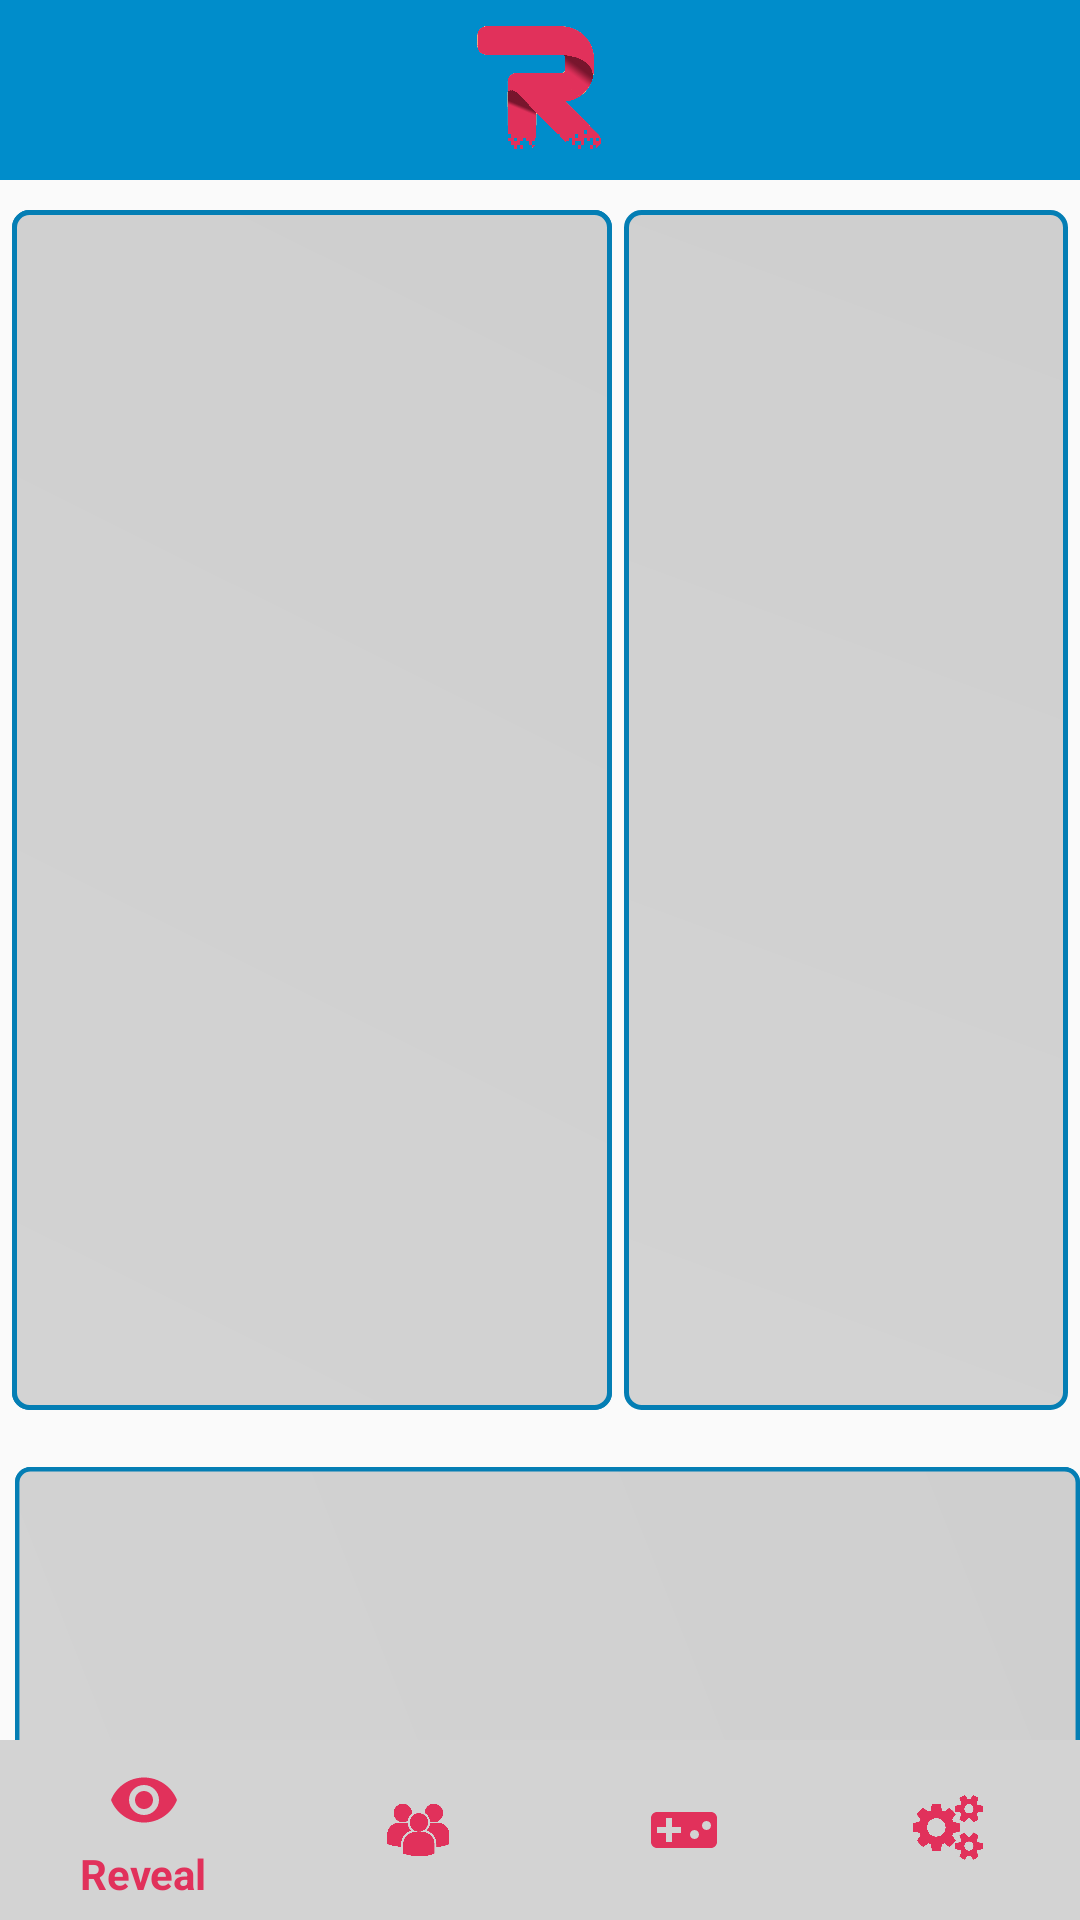

Produce the Android XML layout that renders to this screen, including the resource entries it uses.
<!-- AndroidManifest.xml: application theme AppTheme -->
<!-- res/layout/reveal_layout_newmain.xml -->
<?xml version="1.0" encoding="utf-8"?>
<RelativeLayout xmlns:android="http://schemas.android.com/apk/res/android"
    android:layout_width="match_parent"
    android:layout_height="match_parent"
    xmlns:app="http://schemas.android.com/apk/res-auto"
    android:orientation="vertical">

    <TextView
        android:layout_width="wrap_content"
        android:layout_height="wrap_content"
        android:text="Gesture Detector!"
        android:id="@+id/text_view"
        app:layout_constraintBottom_toBottomOf="parent"
        app:layout_constraintLeft_toLeftOf="parent"
        app:layout_constraintRight_toRightOf="parent"
        app:layout_constraintTop_toTopOf="parent"  />

    <RelativeLayout
        android:layout_width="match_parent"
        android:layout_height="match_parent">

        
        <RelativeLayout
            android:layout_width="match_parent"
            android:layout_height="wrap_content"
            android:id="@+id/top_bar_layout">
            <include layout="@layout/layout_top_tabs"/>

        </RelativeLayout>

        
        <include layout="@layout/reveal_layout_test"/>
        <include layout="@layout/reveal_layout_test_seen"/>



        

        <include layout="@layout/layout_bottom_navigation"/>
    </RelativeLayout>





</RelativeLayout>
<!-- res/layout/layout_top_tabs.xml (included above) -->
<RelativeLayout xmlns:android="http://schemas.android.com/apk/res/android"
        android:layout_width="match_parent"
        android:layout_height="60dp"
        android:layout_alignParentTop="true">

    <RelativeLayout
        android:id="@+id/header"
        android:layout_width="440dp"
        android:layout_height="60dp"
        android:layout_gravity="start"
        android:background="@drawable/bluebackground"
        android:orientation="vertical"
        android:translationX="0dp"
        android:translationY="0dp">

    </RelativeLayout>


    <RelativeLayout
        android:id="@+id/logo"
        android:layout_width="50dp"
        android:layout_height="50dp"
        android:layout_gravity="center"
        android:background="@drawable/logoapp"
        android:orientation="vertical"
        android:gravity="center"
        android:layout_centerInParent="true">

    </RelativeLayout>


</RelativeLayout>
<!-- res/layout/reveal_layout_test.xml (included above) -->
<?xml version="1.0" encoding="utf-8"?>
<RelativeLayout
    xmlns:android="http://schemas.android.com/apk/res/android" android:layout_width="match_parent"
    android:layout_height="match_parent"
    xmlns:app="http://schemas.android.com/apk/res-auto">



<RelativeLayout
    android:id="@+id/reveal_1_unseen"
    android:layout_width="200dp"
    android:layout_height="400dp"
    android:layout_marginLeft="4dp"
    android:layout_marginTop="70dp"
    android:layout_marginRight="2dp"
    android:gravity="center">


    <ImageView
        android:layout_width="match_parent"
        android:layout_height="match_parent"
        android:src="@drawable/reveal_section_1"
        />


    <TextView
        android:layout_width="match_parent"
        android:layout_height="match_parent"
        android:text="1"
        android:fontFamily="@font/josefin_sans_bold"
        android:textColor="@color/darkpink"
        android:textAlignment="center"
        android:textSize="80sp"
        android:gravity="center"/>

    <Button
        android:id="@+id/reveal_btn1"
        android:layout_width="match_parent"
        android:layout_height="match_parent"
        android:background="@android:color/transparent"

        />

</RelativeLayout>


    <RelativeLayout
        android:id="@+id/reveal_2_unseen"
        android:layout_width="200dp"
        android:layout_height="400dp"
        android:layout_marginTop="70dp"
        android:layout_marginRight="4dp"
        android:layout_marginLeft="2dp"
        android:layout_toRightOf="@id/reveal_1_unseen"
        android:gravity="center">


        <ImageView

            android:layout_width="match_parent"
            android:layout_height="match_parent"
            android:src="@drawable/reveal_section_1"

            />


        <TextView
            android:id="@+id/revTv_2"
            android:layout_width="match_parent"
            android:layout_height="match_parent"
            android:text="2"
            android:fontFamily="@font/josefin_sans_bold"
            android:textColor="@color/darkpink"
            android:textAlignment="center"
            android:textSize="80sp"
            android:gravity="center"/>

        <Button
            android:id="@+id/reveal_btn2"
            android:layout_width="match_parent"
            android:layout_height="match_parent"
            android:background="@android:color/transparent"

            />

    </RelativeLayout>



    
    <RelativeLayout
        android:id="@+id/reveal_3_unseen"
        android:layout_width="400dp"
        android:layout_height="160dp"
        android:layout_marginTop="10dp"
        android:layout_marginLeft="5dp"
        android:layout_below="@id/reveal_1_unseen"
        android:gravity="center">


        <ImageView

            android:layout_width="match_parent"
            android:layout_height="match_parent"
            android:src="@drawable/reveal_section_3"

            />


        <TextView
        android:layout_width="match_parent"
        android:layout_height="match_parent"
        android:text="3"
        android:fontFamily="@font/josefin_sans_bold"
        android:textColor="@color/darkpink"
        android:textAlignment="center"
        android:textSize="80sp"
        android:gravity="center"/>

        <Button
            android:id="@+id/reveal_btn3"
            android:layout_width="match_parent"
            android:layout_height="match_parent"
            android:background="@android:color/transparent"

            />
    </RelativeLayout>

</RelativeLayout>
<!-- res/layout/reveal_layout_test_seen.xml (included above) -->
<?xml version="1.0" encoding="utf-8"?>
<RelativeLayout
    xmlns:android="http://schemas.android.com/apk/res/android" android:layout_width="match_parent"
    android:layout_height="match_parent"
    xmlns:app="http://schemas.android.com/apk/res-auto">




    <RelativeLayout
        android:id="@+id/reveal_1_seen"
        android:layout_width="200dp"
        android:layout_height="400dp"
        android:layout_marginLeft="4dp"
        android:layout_marginTop="70dp"
        android:layout_marginRight="2dp"
        android:gravity="center"
        android:background="@drawable/reveal_section_1">




        <ImageView
            android:id="@+id/circ1_img"
            android:layout_width="match_parent"
            android:layout_height="wrap_content"
            android:layout_margin="3dp"
            android:padding="2dp"
            android:scaleType="centerCrop"
            android:transitionName="image1_transition"
            >
        </ImageView>
        



        <Button
            android:id="@+id/reveal_btn1big"
            android:layout_width="match_parent"
            android:layout_height="match_parent"
            android:background="@android:color/transparent"

            />

        
            
            
            
            
            
            
            
            


    </RelativeLayout>

    
    <RelativeLayout
        android:id="@+id/reveal_2_seen"
        android:layout_width="200dp"
        android:layout_height="400dp"
        android:layout_marginTop="70dp"
        android:layout_marginRight="4dp"
        android:layout_marginLeft="2dp"
        android:layout_toRightOf="@id/reveal_1_seen"
        android:gravity="center"
        android:background="@drawable/reveal_section_1">




        <ImageView
            android:id="@+id/circ2_img"
            android:layout_width="match_parent"
            android:layout_height="wrap_content"
            android:padding="2dp"
            android:layout_margin="3dp"
            android:scaleType="centerCrop"
            android:transitionName="image2_transition">
        </ImageView>



        <Button
            android:id="@+id/reveal_btn2big"
            android:layout_width="match_parent"
            android:layout_height="match_parent"
            android:background="@android:color/transparent"

            />

        
            
            
            
            
            
            
            
            

    </RelativeLayout>


    
    <RelativeLayout
        android:id="@+id/reveal_3_seen"
        android:layout_width="400dp"
        android:layout_height="160dp"
        android:layout_marginTop="10dp"
        android:layout_marginLeft="5dp"
        android:layout_below="@id/reveal_1_seen"
        android:gravity="center">


        <ImageView
            android:id="@+id/revTV_3"
            android:layout_width="match_parent"
            android:layout_height="match_parent"
            android:src="@drawable/reveal_section_3"
            android:transitionName="user3_transition"

            />



        <Button
            android:id="@+id/reveal_btn3big"
            android:layout_width="match_parent"
            android:layout_height="match_parent"
            android:background="@android:color/transparent"

            />


        <TextView
            android:id="@+id/user_name"
            android:layout_width="200dp"
            android:layout_height="55dp"
            android:text=""
            android:layout_marginLeft="10dp"
            android:layout_marginTop="30dp"
            android:textSize="45sp"
            android:fontFamily="@font/josefin_sans_bold"
            android:textColor="@color/darkpink"
            android:layout_below="@id/user_img"
            android:transitionName="@string/userTrans"
            />


        

        <RelativeLayout
            android:layout_width="400dp"
            android:layout_height="200dp"
            android:id="@+id/user_info"
            android:layout_below="@id/user_name"
            android:layout_marginLeft="10dp"
            android:layout_marginRight="10dp"
            android:layout_marginTop="15dp">


            

            <ImageView
                android:id="@+id/user_loc_img"
                android:layout_width="30dp"
                android:layout_height="30dp"
                android:src="@drawable/user_loc_img"
                android:layout_below="@id/user_ed_img"
                android:layout_marginTop="0dp"
                />

            <TextView
                android:id="@+id/location_field"
                android:layout_width="220dp"
                android:layout_height="30dp"
                android:layout_toRightOf="@id/user_loc_img"
                android:text="4 Miles Away"
                android:fontFamily="@font/josefin_sans_bold"
                android:textColor="@color/appblue"
                android:textSize="20dp"
                android:layout_marginLeft="5dp"
                android:layout_marginTop="0dp"
                android:transitionName="location_field"/>


        </RelativeLayout>

    </RelativeLayout>

</RelativeLayout>
<!-- res/layout/layout_bottom_navigation.xml (included above) -->
<merge xmlns:android="http://schemas.android.com/apk/res/android"
    xmlns:app="http://schemas.android.com/apk/res-auto">

    <RelativeLayout
        android:layout_width="match_parent"
        android:layout_height="60dp"
        android:layout_alignParentBottom="true">

        <com.google.android.material.bottomnavigation.BottomNavigationView
            android:layout_width="match_parent"
            android:layout_height="match_parent"
            android:id="@+id/bottomNavView"
            app:menu="@menu/bottom_navigtion"
            app:itemIconTint="@color/darkpink"
            app:itemTextColor="@color/darkpink"
            android:background="@color/grey">
        </com.google.android.material.bottomnavigation.BottomNavigationView>

    </RelativeLayout>

</merge>
<!-- resources referenced by this layout -->
<resources>
  <color name="appblue">#047EB4</color>
  <color name="darkpink">#E1315B</color>
  <color name="grey">#D3D3D3</color>
  <!-- drawable bluebackground: png bitmap (drawable-v24, 188 bytes) -->
  <!-- drawable ic_enlarge3: png bitmap (drawable-hdpi, 651 bytes) -->
  <!-- drawable logoapp: png bitmap (drawable, 132229 bytes) -->
  <!-- drawable reveal_section_1 (drawable) -->
  <?xml version="1.0" encoding="utf-8"?>
  <shape xmlns:android="http://schemas.android.com/apk/res/android"
      android:shape="rectangle">
  
      <corners
          android:radius="5dp"
          />
  
      <size
          android:width="200dp"
          android:height="400dp" />
  
  
  
      <gradient
          android:angle="45"
          android:endColor="@color/greydarker"
          android:startColor="@color/grey"
          android:type="linear" />
  
      <stroke
          android:width="5px"
          android:color="@color/appblue"
          />
  
  </shape>
  <!-- drawable reveal_section_3 (drawable) -->
  <?xml version="1.0" encoding="utf-8"?>
  <shape xmlns:android="http://schemas.android.com/apk/res/android"
      android:shape="rectangle">
  
      <corners
          android:radius="5dp"
          />
  
      <size
          android:width="400dp"
          android:height="160dp" />
  
  
  
      <gradient
          android:angle="45"
          android:endColor="@color/greydarker"
          android:startColor="@color/grey"
          android:type="linear" />
  
      <stroke
          android:width="5px"
          android:color="@color/appblue"
          />
  
  
  
  </shape>
  <!-- drawable selfie: jpg bitmap (drawable, 167217 bytes) -->
  <string name="userTrans">user_nameMove</string>
  <style name="AppTheme" parent="Theme.AppCompat.Light.NoActionBar">
          
          <item name="colorPrimary">@color/colorPrimary</item>
          <item name="colorPrimaryDark">@color/colorPrimaryDark</item>
          <item name="colorAccent">@color/colorAccent</item>
  
  
          
          <item name="android:windowContentTransitions">true</item>
      </style>
  <color name="greydarker">#CFCFCF</color>
  <color name="colorPrimary">#3f51b5</color>
  <color name="colorPrimaryDark">#047EB4</color>
  <color name="colorAccent">#ff4081</color>
</resources>
